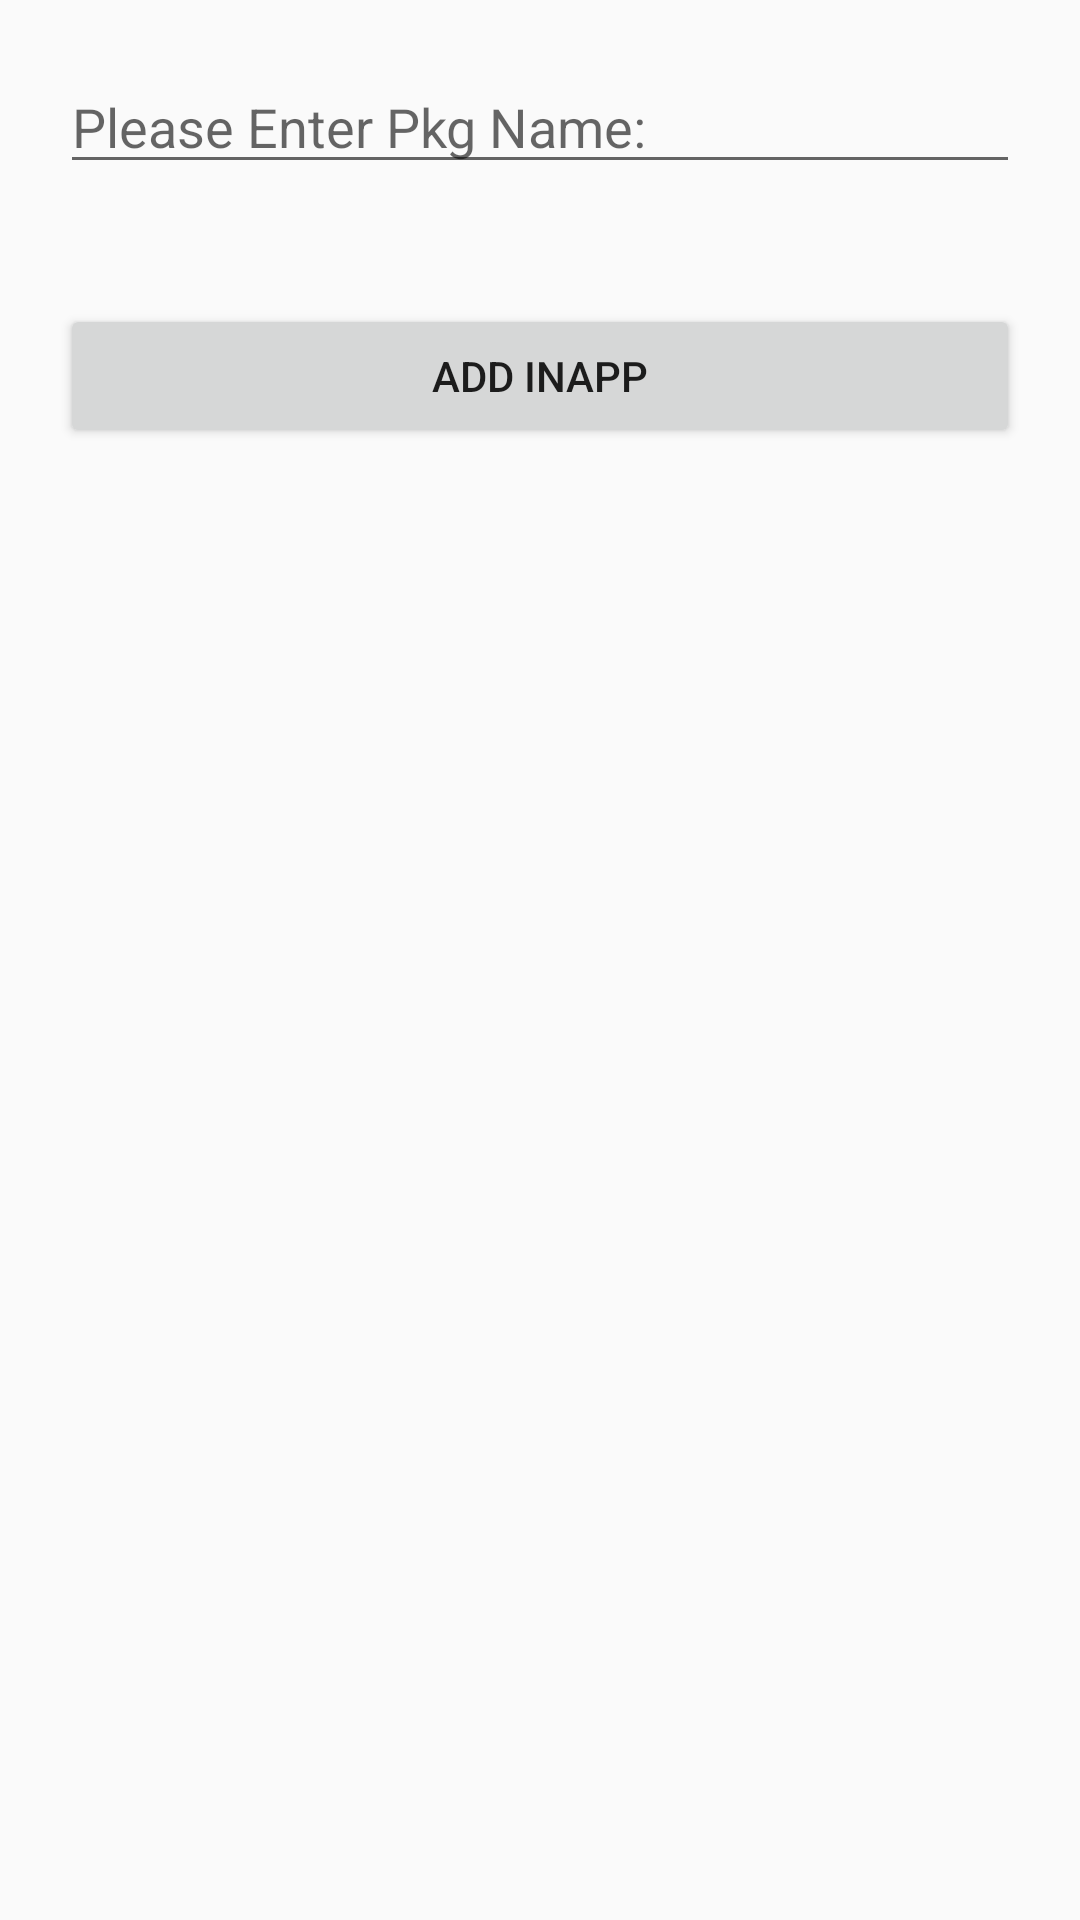

Produce the Android XML layout that renders to this screen, including the resource entries it uses.
<!-- AndroidManifest.xml: application theme AppTheme -->
<!-- res/layout/activity_inapp_pkg_add.xml -->
<?xml version="1.0" encoding="utf-8"?>
<LinearLayout xmlns:android="http://schemas.android.com/apk/res/android"
    xmlns:app="http://schemas.android.com/apk/res-auto"
    xmlns:tools="http://schemas.android.com/tools"
    android:layout_width="match_parent"
    android:layout_height="match_parent"
    android:orientation="vertical"
    tools:context=".AddInappPkgActivity">

    <EditText
        android:id="@+id/etPkgName"
        android:layout_width="match_parent"
        android:layout_height="wrap_content"
        android:hint="Please Enter Pkg Name:"
        android:layout_margin="20dp"
        app:layout_constraintEnd_toEndOf="parent"
        app:layout_constraintStart_toStartOf="parent"
        app:layout_constraintTop_toTopOf="parent" />

    <Button
        android:id="@+id/button"
        android:layout_width="match_parent"
        android:layout_height="wrap_content"
        android:text="Add Inapp"
        android:layout_margin="20dp"
        app:layout_constraintBottom_toBottomOf="parent"
        app:layout_constraintEnd_toEndOf="parent"
        app:layout_constraintStart_toStartOf="parent"
        app:layout_constraintTop_toBottomOf="@+id/etPkgName"
        app:layout_constraintVertical_bias="0.364" />
</LinearLayout>
<!-- resources referenced by this layout -->
<resources>
  <style name="AppTheme" parent="Theme.AppCompat.Light.NoActionBar">
          <item name="colorPrimary">@color/colorPrimary</item>
          <item name="colorPrimaryDark">@color/colorPrimaryDark</item>
          <item name="colorAccent">@color/colorAccent</item>
          <item name="android:windowLightNavigationBar" tools:ignore="NewApi">true</item>
          <item name="android:windowLightStatusBar" tools:ignore="NewApi">true</item>
          <item name="android:statusBarColor">@color/statusNav</item>
          <item name="android:navigationBarColor">@color/statusNav</item>
      </style>
  <color name="colorPrimary">#FF6200EE</color>
  <color name="colorPrimaryDark">#FF3700B3</color>
  <color name="colorAccent">#FF3700B3</color>
  <color name="statusNav">#E6E6EC</color>
</resources>
